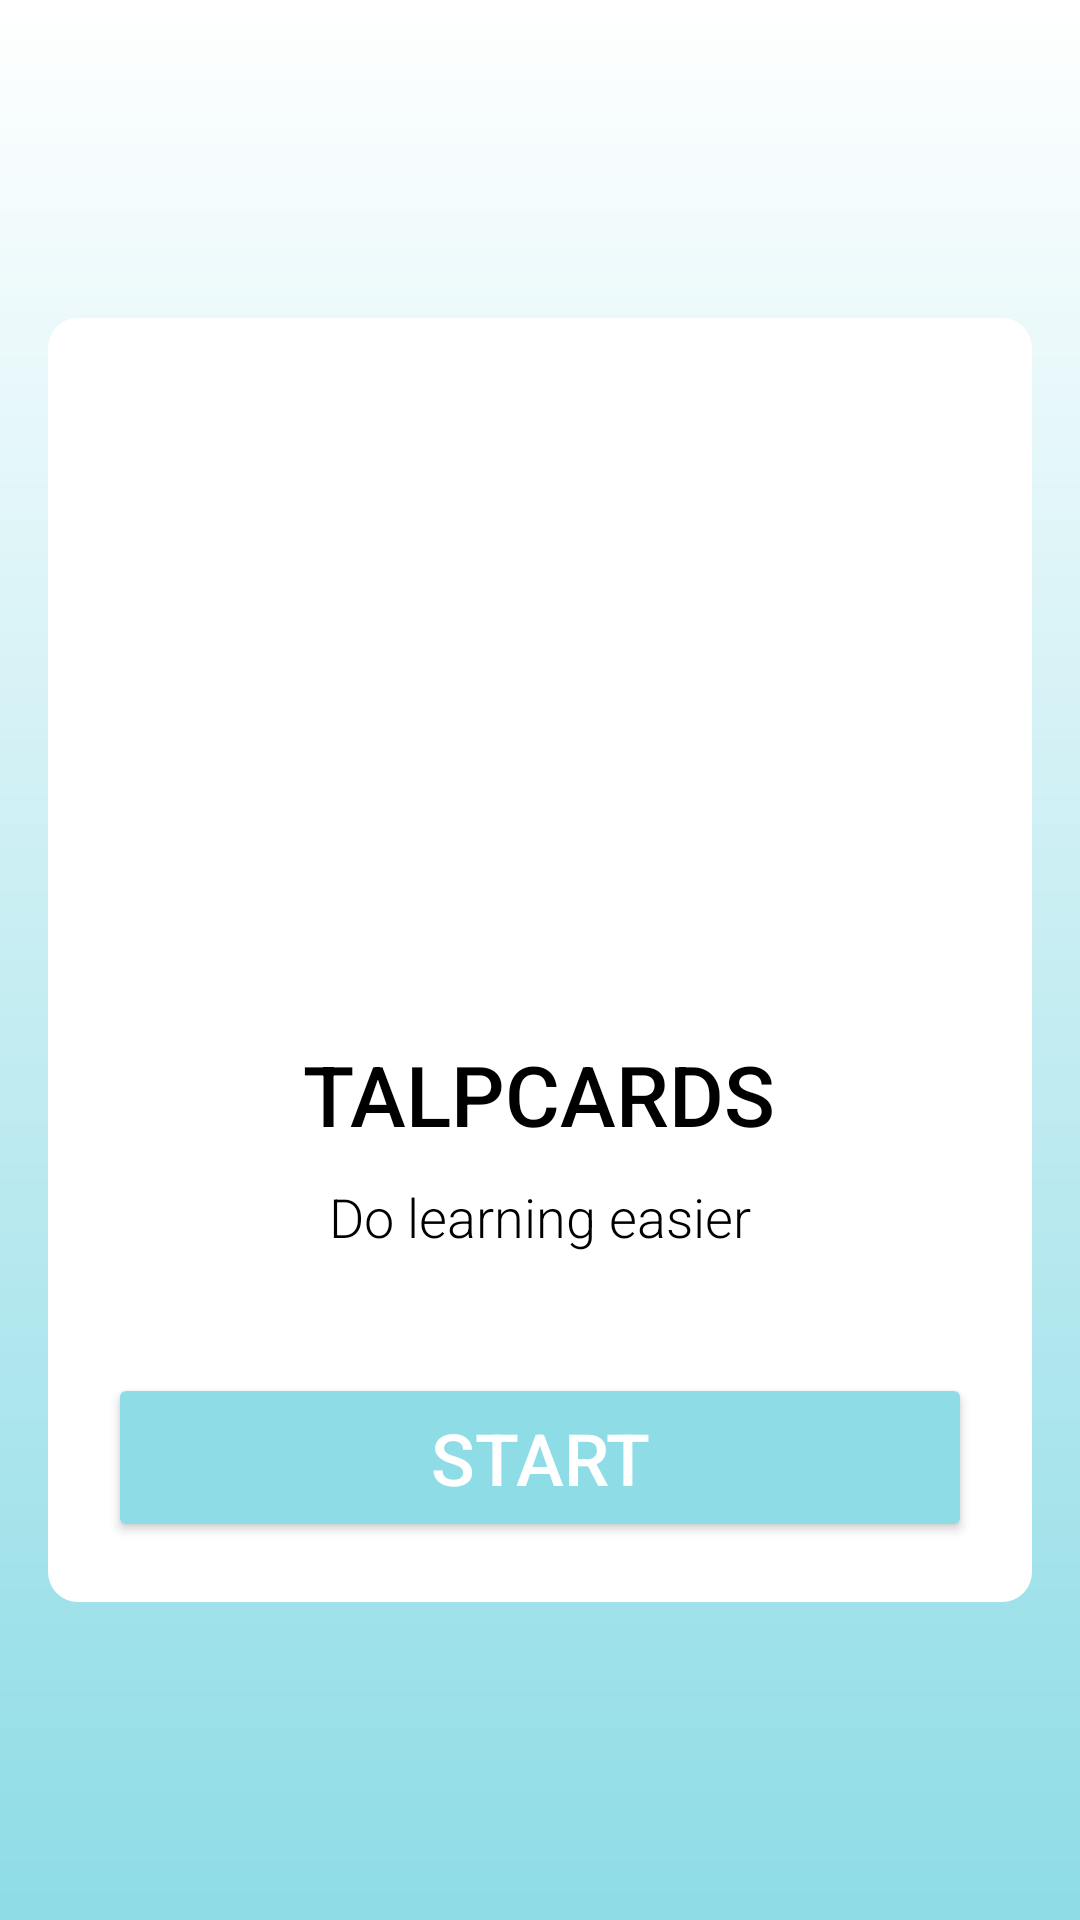

Layout XML and referenced resources for this Android screen:
<!-- AndroidManifest.xml: application theme Theme.FlashcardsProbe -->
<!-- res/layout/activity_welcome.xml -->
<?xml version="1.0" encoding="utf-8"?>
<RelativeLayout xmlns:android="http://schemas.android.com/apk/res/android"
    xmlns:app="http://schemas.android.com/apk/res-auto"
    android:layout_width="match_parent"
    android:layout_height="match_parent"
    android:background="@drawable/gradient_background"
    android:padding="16dp">

    <LinearLayout
        android:layout_width="match_parent"
        android:layout_height="wrap_content"
        android:orientation="vertical"
        android:layout_centerInParent="true"
        android:gravity="center_horizontal"
        android:padding="20dp"
        android:background="@drawable/rounded_corner_background">

        <ImageView
            android:id="@+id/logoImageView"
            android:layout_width="200dp"
            android:layout_height="200dp"
            android:layout_marginBottom="20dp"
            android:contentDescription="@string/logo"
            android:src="@drawable/appiconlogo" />

        <TextView
            android:id="@+id/textView"
            android:layout_width="wrap_content"
            android:layout_height="wrap_content"
            android:fontFamily="sans-serif-medium"
            android:text="@string/talpcards"
            android:textColor="#000"
            android:textSize="28sp"
            android:layout_marginBottom="10dp" />

        <TextView
            android:layout_width="wrap_content"
            android:layout_height="wrap_content"
            android:fontFamily="sans-serif-light"
            android:text="@string/do_learning_easier"
            android:textColor="#000"
            android:textSize="18sp"
            android:layout_marginBottom="40dp" />

        <Button
            android:id="@+id/createFlashcardsButton"
            android:layout_width="match_parent"
            android:layout_height="wrap_content"
            android:backgroundTint="#8EDCE6"
            android:elevation="4dp"
            android:paddingVertical="12dp"
            android:text="@string/create_flashcards"
            android:textColor="#fff"
            android:textSize="24sp"
            app:cornerRadius="15sp" />

    </LinearLayout>

</RelativeLayout>
<!-- resources referenced by this layout -->
<resources>
  <!-- drawable gradient_background (drawable) -->
  <?xml version="1.0" encoding="utf-8"?>
  <shape xmlns:android="http://schemas.android.com/apk/res/android">
      <gradient
          android:angle="90"
          android:startColor="#8EDCE6"
      android:endColor="#FFFFFF"
      android:type="linear"/>
  </shape>
  <!-- drawable rounded_corner_background (drawable) -->
  <?xml version="1.0" encoding="utf-8"?>
  <shape xmlns:android="http://schemas.android.com/apk/res/android">
      <solid android:color="#fff"/>
      <corners android:radius="10dp"/>
  </shape>
  <string name="create_flashcards">Start</string>
  <string name="do_learning_easier">Do learning easier</string>
  <string name="logo">logo</string>
  <string name="talpcards">TALPCARDS</string>
  <style name="Theme.FlashcardsProbe" parent="Base.Theme.FlashcardsProbe" />
  <style name="Base.Theme.FlashcardsProbe" parent="Theme.Material3.DayNight.NoActionBar">
          
          
      </style>
</resources>
